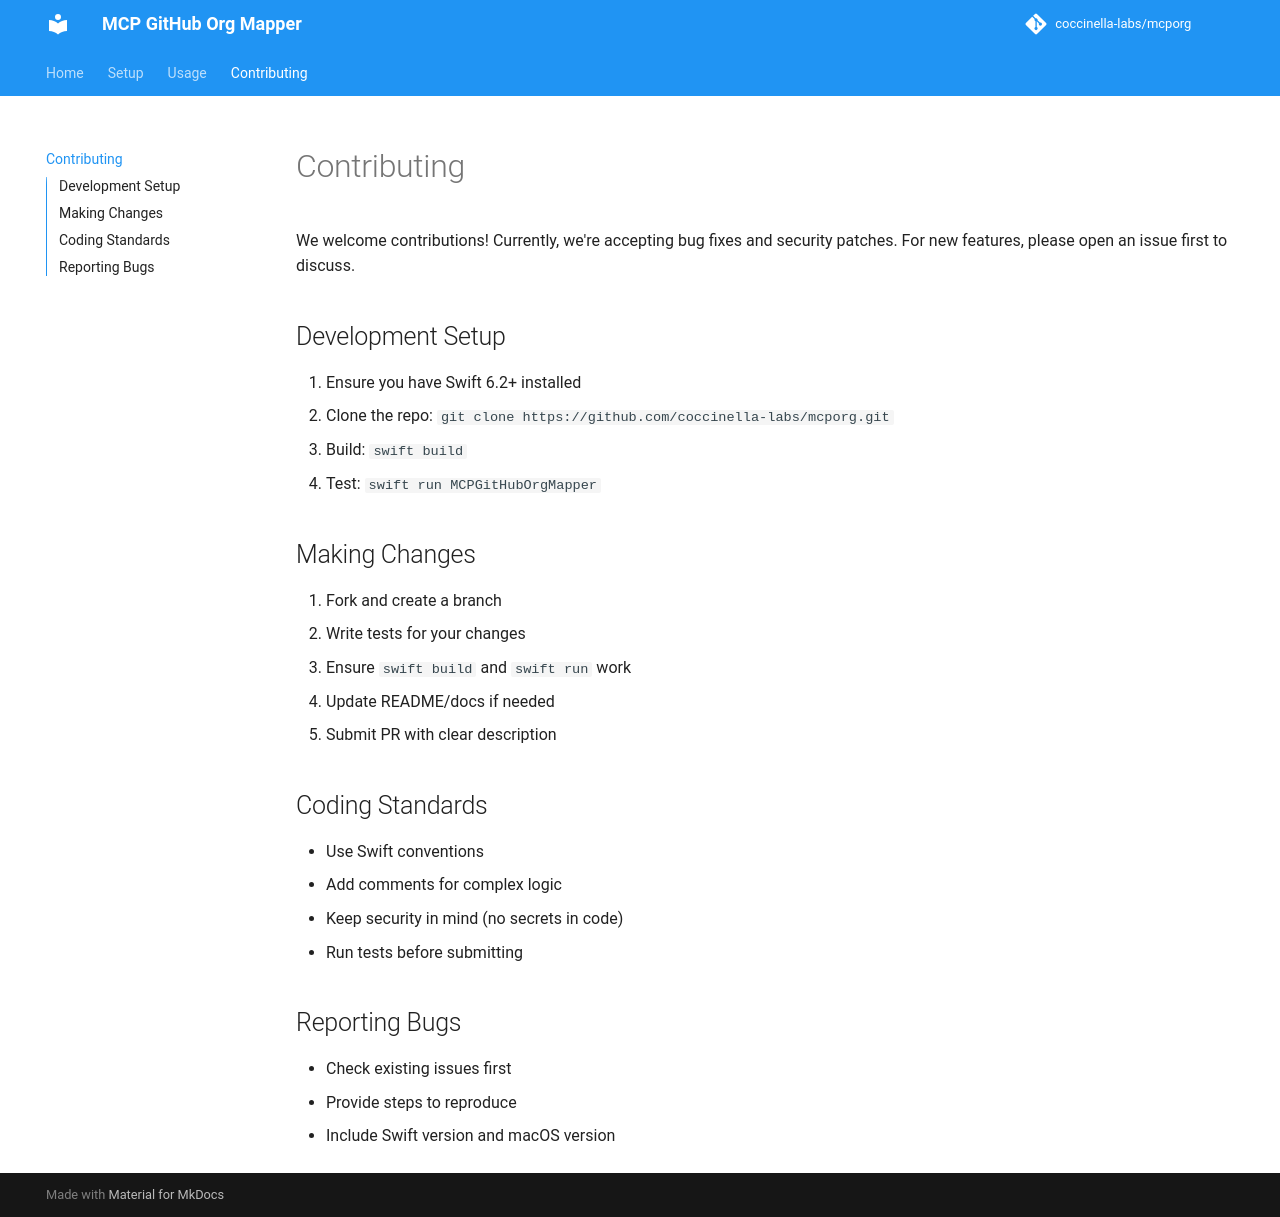

repository: coccinella-labs/mcporg · page: contributing/index.html · generator: mkdocs

# Contributing

We welcome contributions! Currently, we're accepting bug fixes and security patches. For new features, please open an issue first to discuss.

## Development Setup

1. Ensure you have Swift 6.2+ installed
2. Clone the repo: `git clone https://github.com/coccinella-labs/mcporg.git`
3. Build: `swift build`
4. Test: `swift run MCPGitHubOrgMapper`

## Making Changes

1. Fork and create a branch
2. Write tests for your changes
3. Ensure `swift build` and `swift run` work
4. Update README/docs if needed
5. Submit PR with clear description

## Coding Standards

- Use Swift conventions
- Add comments for complex logic
- Keep security in mind (no secrets in code)
- Run tests before submitting

## Reporting Bugs

- Check existing issues first
- Provide steps to reproduce
- Include Swift version and macOS version
